The GitHub repository rakha-elctrnx/cnn-plant-disease contains a labelled image folder "data" with 2 categories: diseased, healthy. Examples follow, each with its label.

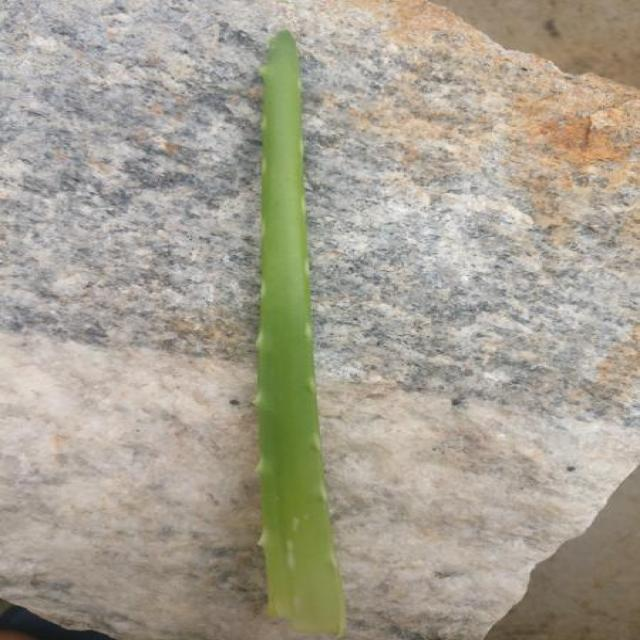
Label: healthy

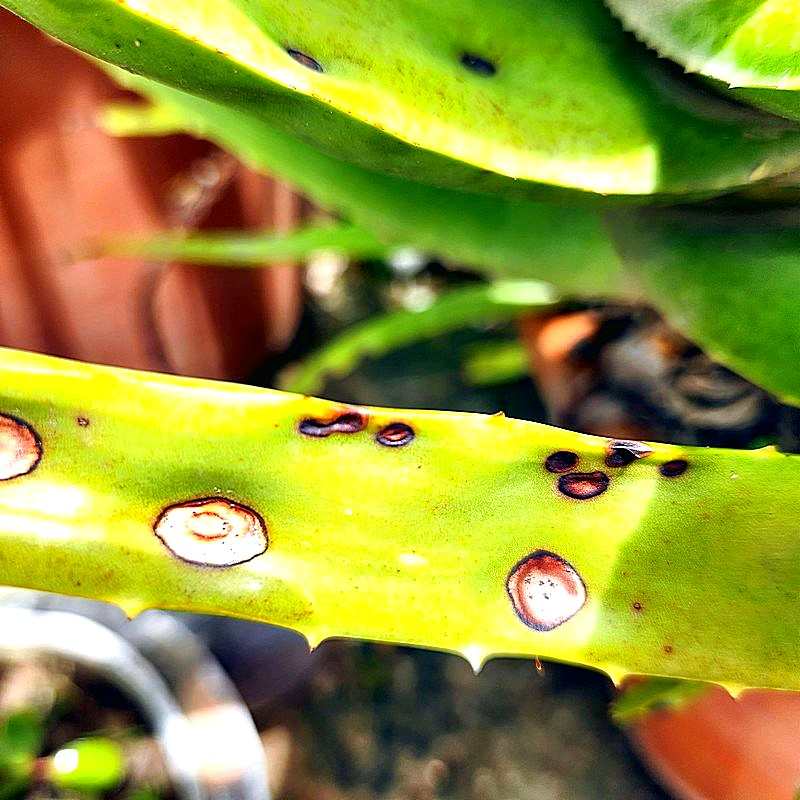
Label: diseased

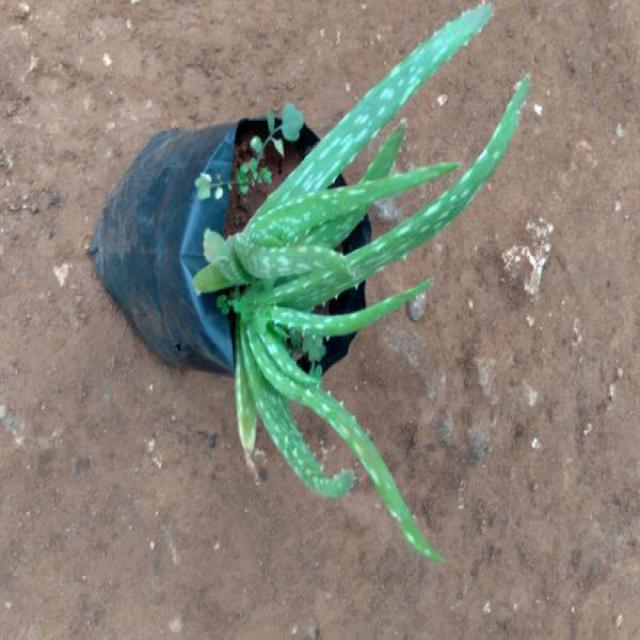
Label: healthy

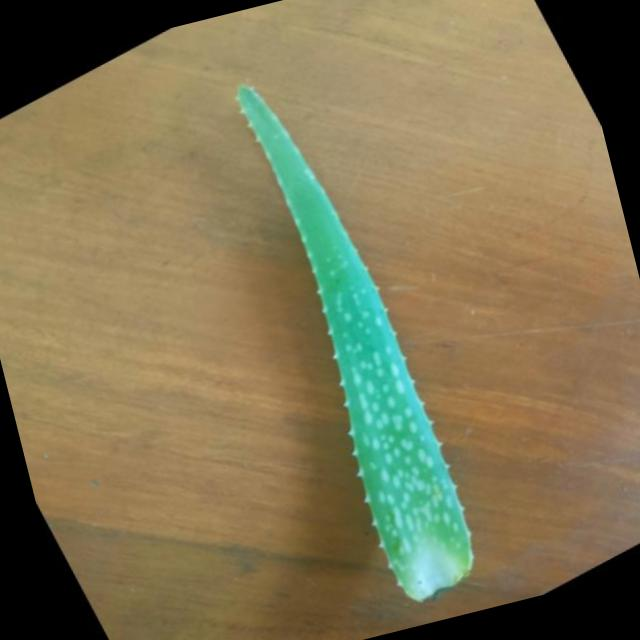
Label: healthy

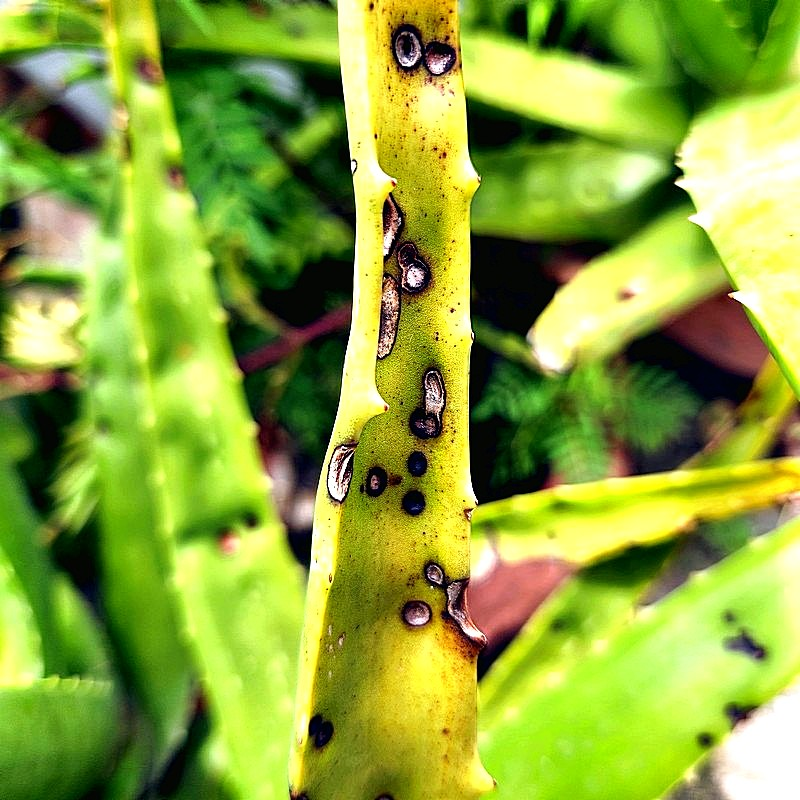
Label: diseased

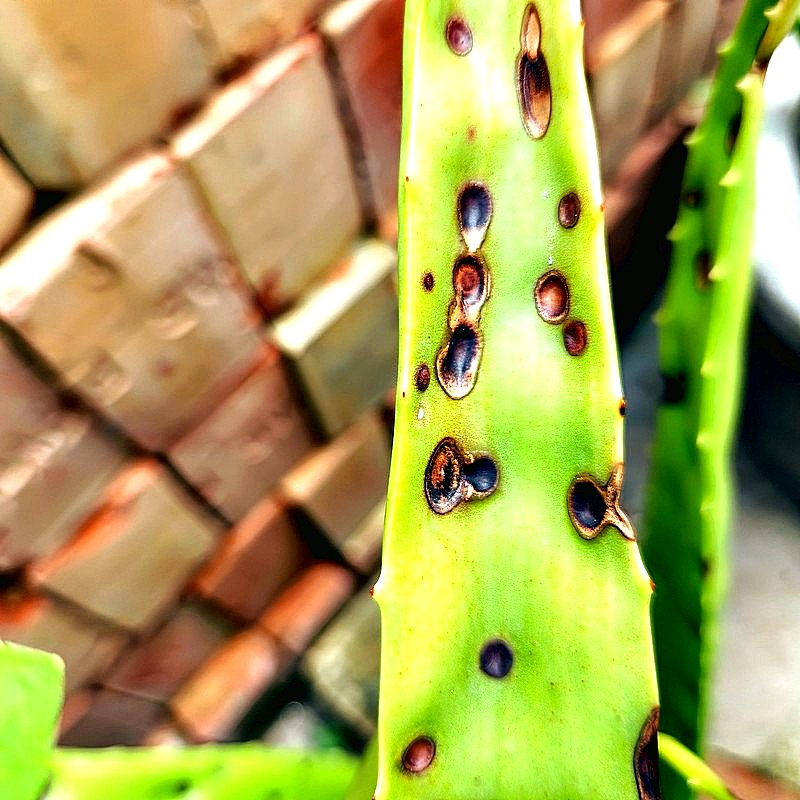
Label: diseased
